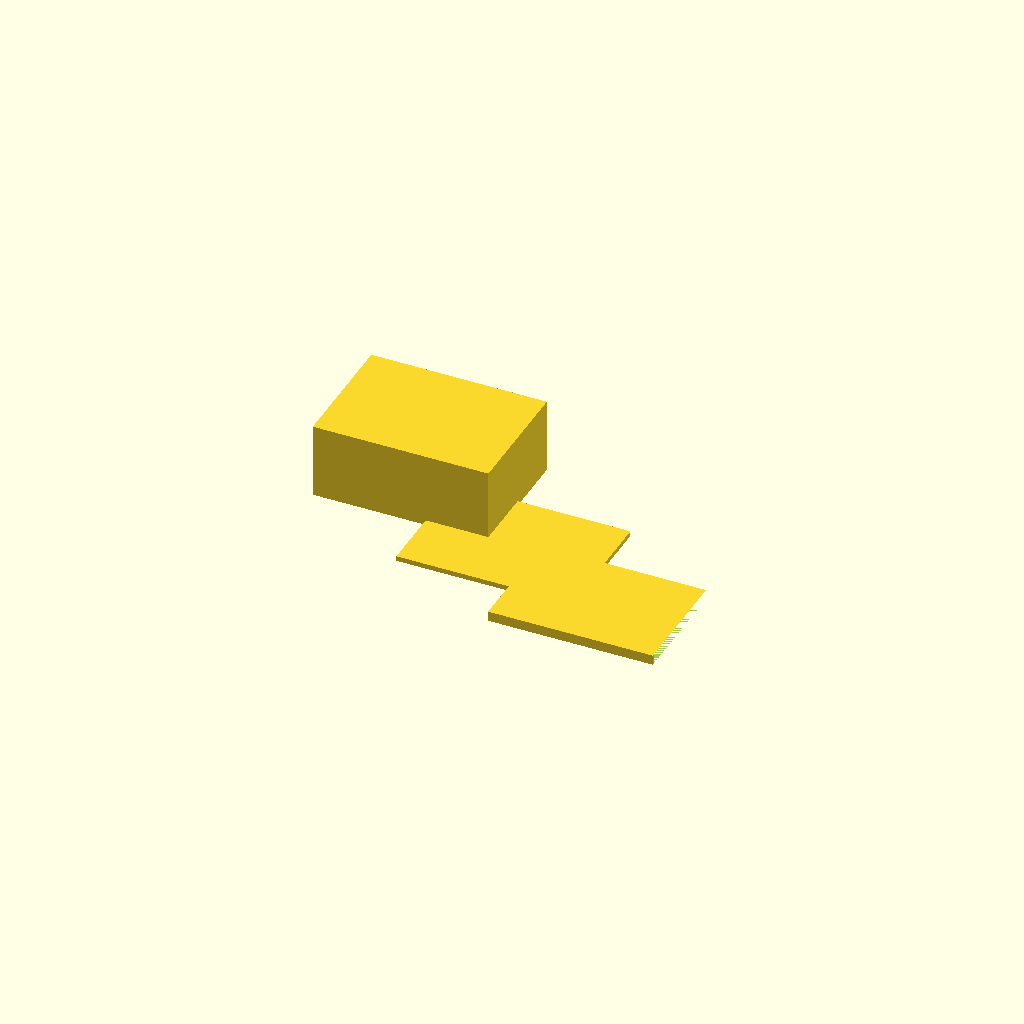
Cell 1: the model at its default parameters.
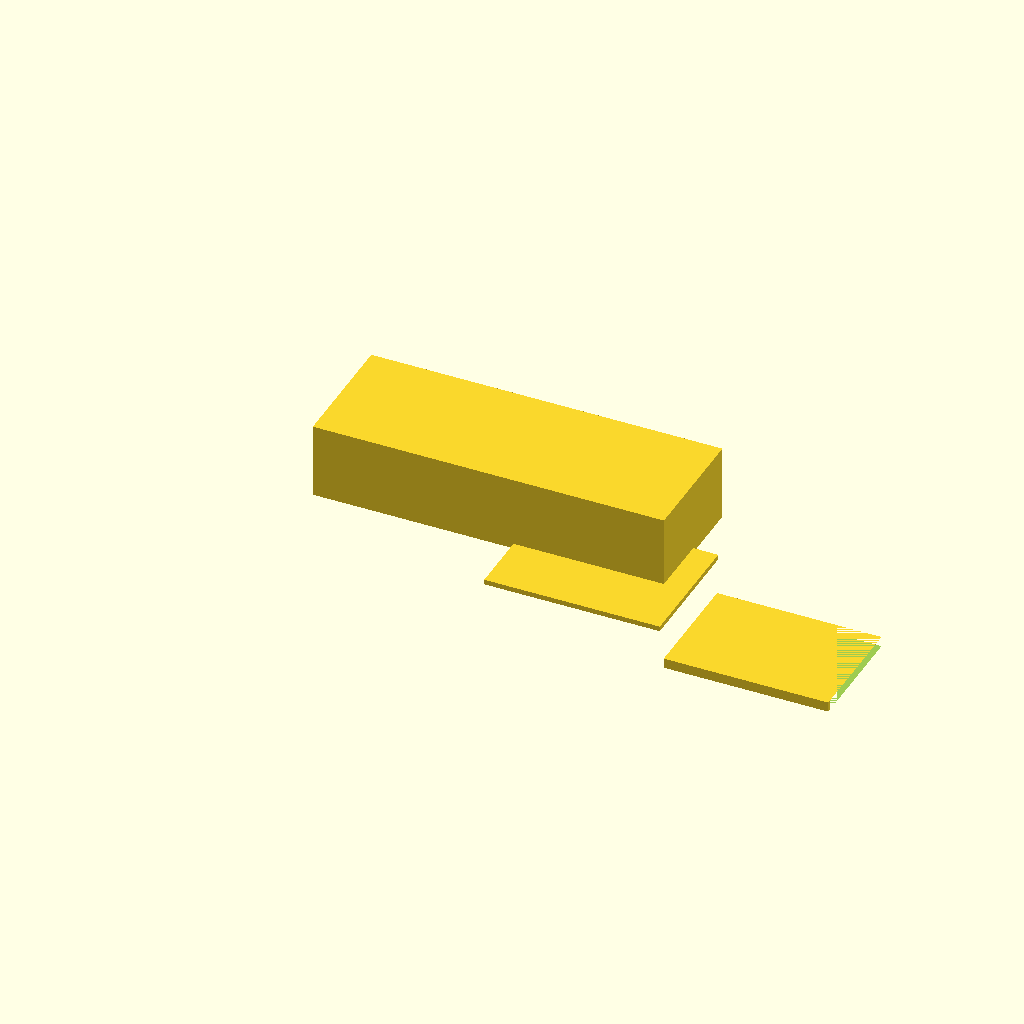
Cell 2 — box_width set to 140, the other parameters unchanged.
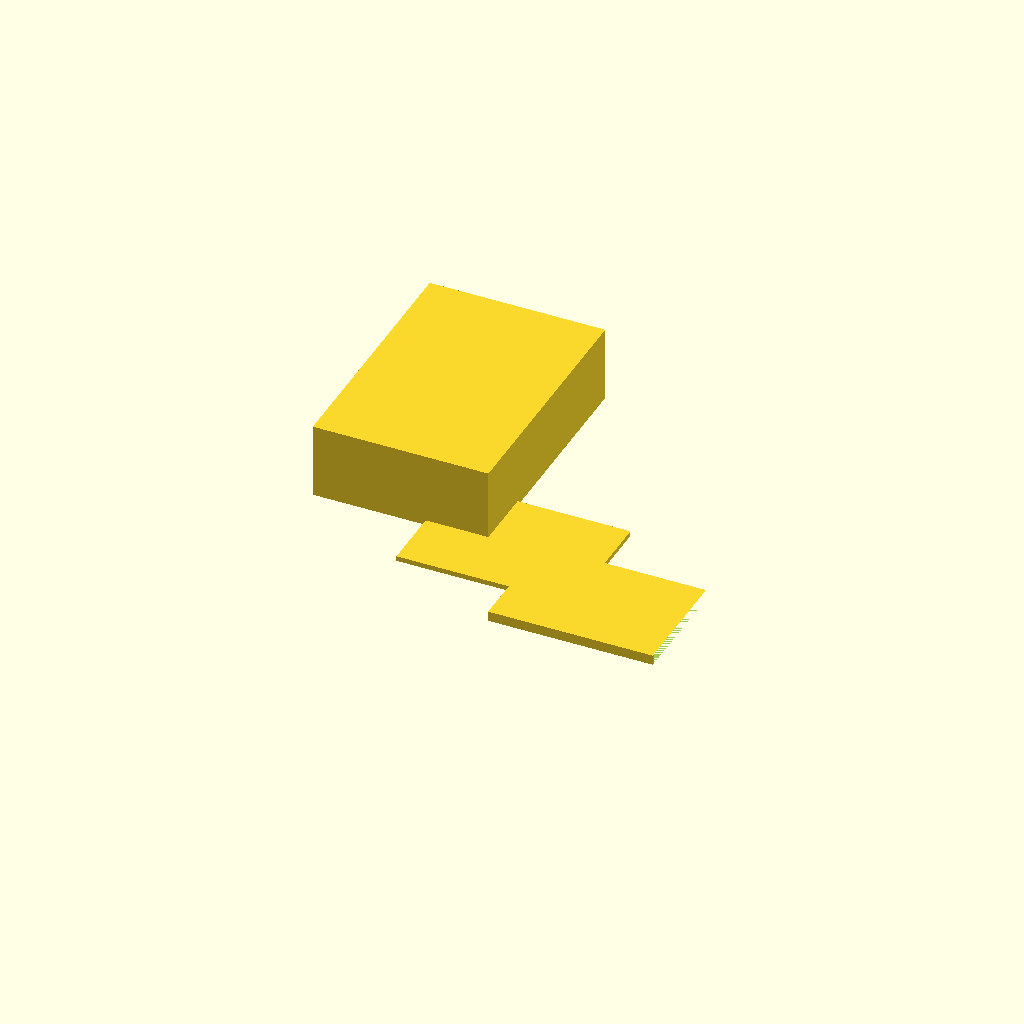
Cell 3: the same model with box_depth = 100.
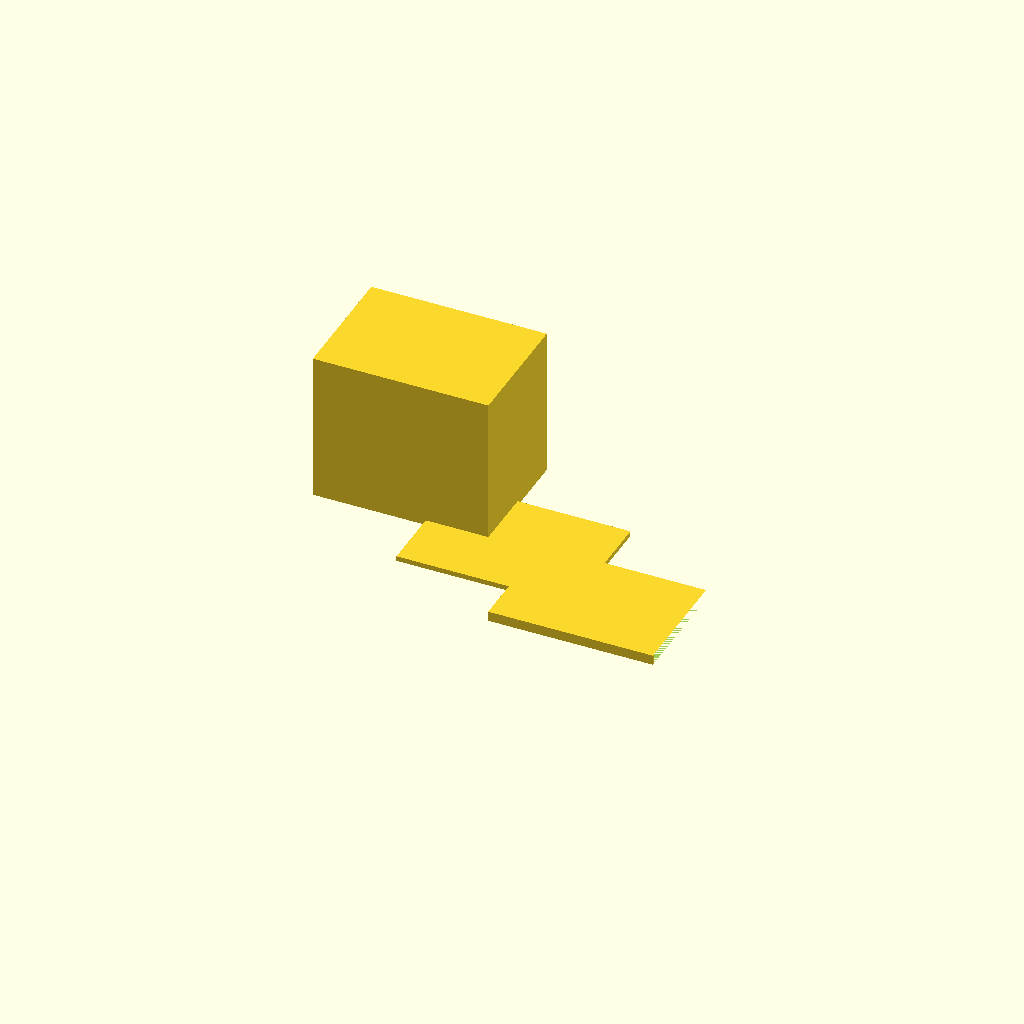
Cell 4: the same model with box_height = 60.
One fixed orthographic camera (rotation 55°, 0°, 25°; colour scheme Cornfield) for every cell.
Source of the model, bench/results/main-tiiny/code/tiiny_Qwen_Qwen3-30B-A3B-Instruct/enclosure_box_and_lid_s2_a1.scad:
// Dimensions for the enclosure parts
$fn = 64;

// Part 1: Box (main enclosure)
box_width = 70;        // X
box_depth = 50;        // Y
box_height = 30;       // Z
wall_thickness = 2;      // Wall and floor thickness
floor_thickness = 2;

// Part 2: Lid (printed upside down)
lid_width = 70;      // X
lid_depth = 50;       // Y
lid_thickness = 2;     // Thickness of the lid plate
lip_thickness = 1.5;    // Wall thickness of the lip
lip_height = 4;      // Height of the lip wall
lip_outer_width = 65.6;  // Outer width of lip (must match box inner size with clearance)
lip_outer_depth = 45.6;   // Outer depth of lip

// Spacing between parts
gap = 10;

// Centering the parts on the X axis for both
box_x = -box_width / 2;
box_y = -box_depth / 2;
lid_x = box_x + box_width + gap;
lid_y = -lid_depth / 2;

// --- Box (Part 1) ---
// Outer box dimensions
outer_box = [box_width, box_depth, box_height];

// Inner cavity (to subtract from outer box)
inner_width = box_width - 2 * wall_thickness;
inner_depth = box_depth - 2 * wall_thickness;
inner_height = box_height - floor_thickness;

// Create the box: start with outer cube, subtract inner cavity
difference() {
    // Outer box (with floor)
    cube(outer_box, center = false);
    
    // Inner cavity (with floor removed from top)
    translate([wall_thickness, wall_thickness, 0]) {
        cube([inner_width, inner_depth, box_height - floor_thickness], center = false);
    }
}

// --- Lid (Part 2) ---
// Lid is printed upside down, so we build it with the lip on top
// First, create the flat lid plate
translate([lid_x, lid_y, 0]) {
    // Lid plate (on the bed)
    cube([lid_width, lid_depth, lid_thickness], center = false);
    
    // Lip: a rectangular wall around the inside of the lid
    // Outer lip size: 65.6 x 45.6 mm, centered on lid
    lip_x_offset = (lid_width - lip_outer_width) / 2;
    lip_y_offset = (lid_depth - lip_outer_depth) / 2;
    
    // Create the lip wall (extruded from a rectangle)
    translate([lid_x + lip_x_offset, lid_y + lip_y_offset, lid_thickness]) {
        // Outer rectangle for lip (to cut from)
        difference() {
            // Outer rectangle (larger than inner to allow for clearance)
            cube([lip_outer_width, lip_outer_depth, lip_height], center = false);
            
            // Inner rectangle (to subtract: creates the lip cavity)
            // Must be 0.2 mm smaller on each side to give 0.2 mm clearance
            // So inner = outer - 0.4 mm total (0.2 per side)
            inner_lip_width = lip_outer_width - 0.4;
            inner_lip_depth = lip_outer_depth - 0.4;
            
            translate([lip_thickness, lip_thickness, 0]) {
                cube([inner_lip_width, inner_lip_depth, lip_height], center = false);
            }
        }
    }
}
Customizer parameters (derived from the source; name, type, default, range or options):
box_width: number, default 70
box_depth: number, default 50
box_height: number, default 30
wall_thickness: number, default 2
floor_thickness: number, default 2
lid_width: number, default 70
lid_depth: number, default 50
lid_thickness: number, default 2
lip_thickness: number, default 1.5
lip_height: number, default 4
lip_outer_width: number, default 65.6
lip_outer_depth: number, default 45.6
gap: number, default 10
